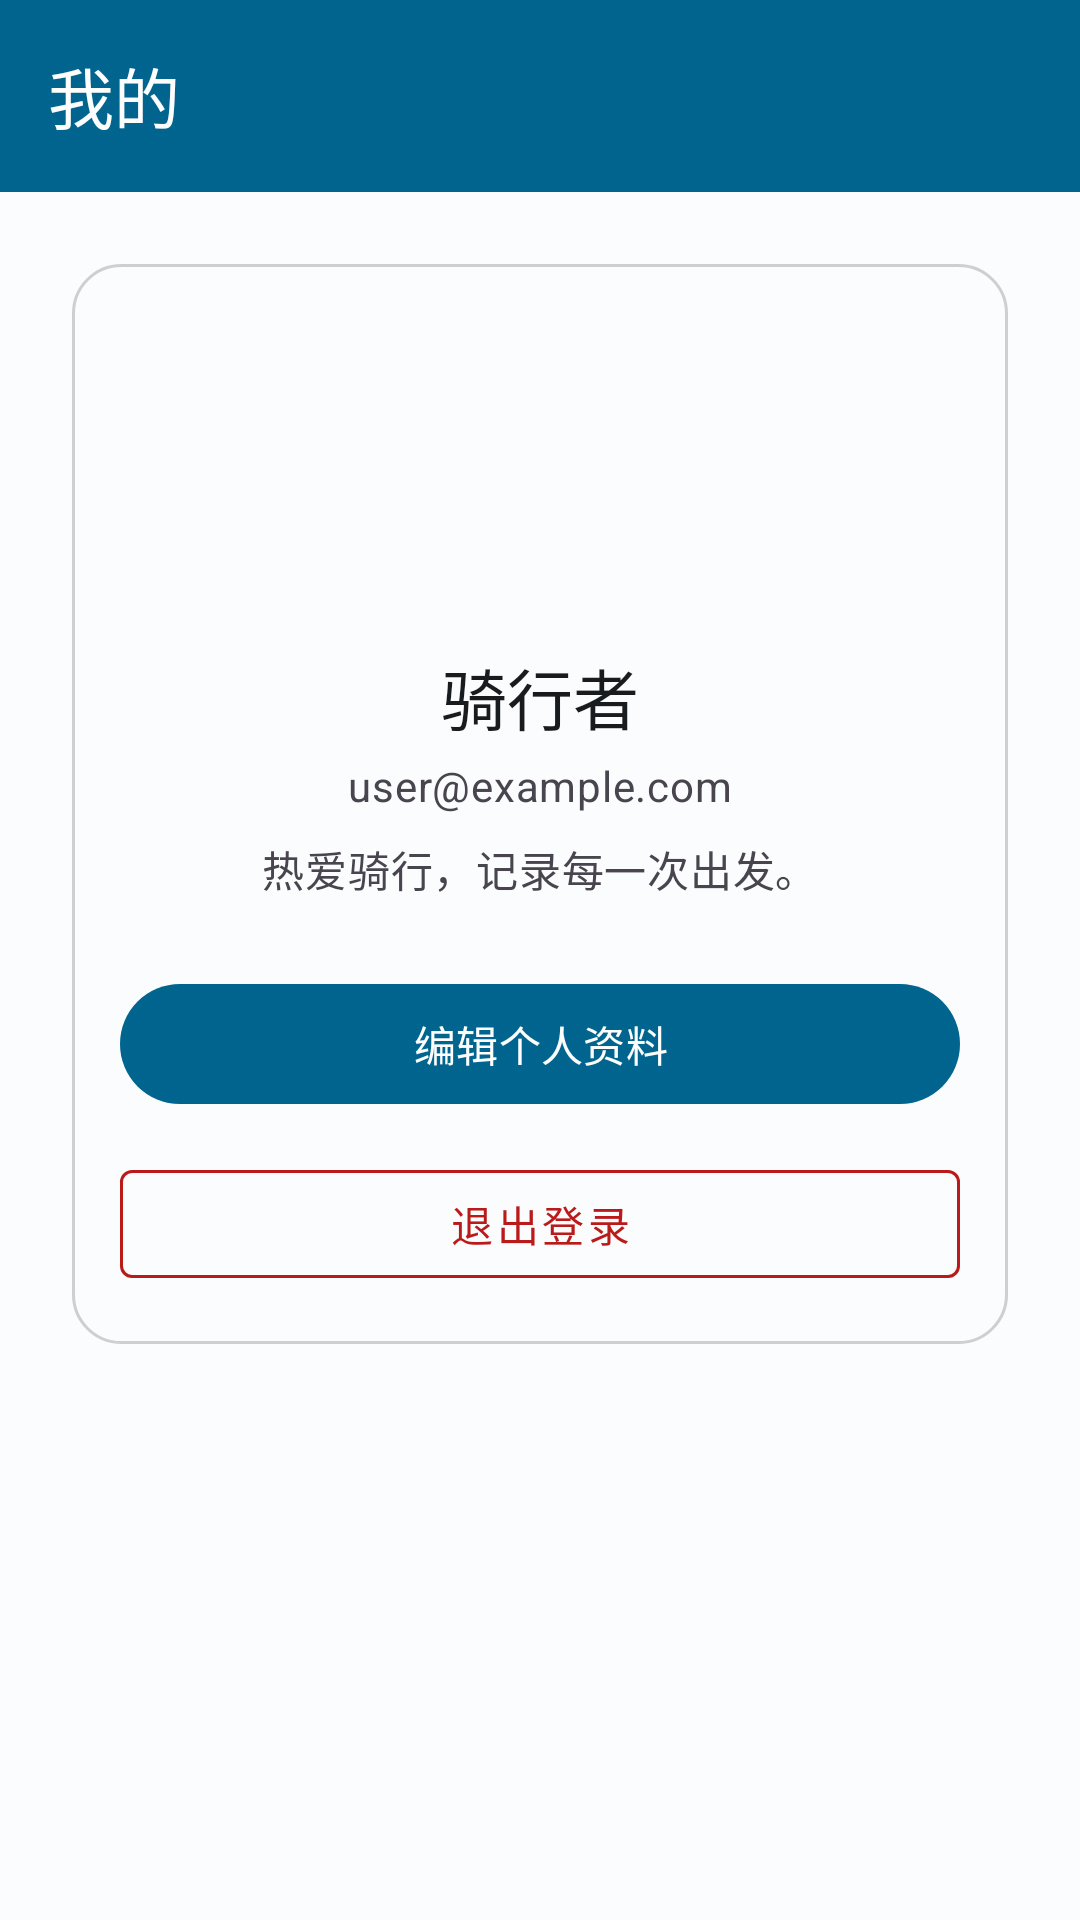

Layout XML and referenced resources for this Android screen:
<!-- AndroidManifest.xml: application theme Theme.ICyclist -->
<!-- res/layout/fragment_profile.xml -->
<?xml version="1.0" encoding="utf-8"?>
<androidx.constraintlayout.widget.ConstraintLayout xmlns:android="http://schemas.android.com/apk/res/android"
    xmlns:app="http://schemas.android.com/apk/res-auto"
    xmlns:tools="http://schemas.android.com/tools"
    android:layout_width="match_parent"
    android:layout_height="match_parent"
    android:background="?attr/colorSurface">

    <com.google.android.material.appbar.MaterialToolbar
        android:id="@+id/profileToolbar"
        android:layout_width="0dp"
        android:layout_height="wrap_content"
        android:background="?attr/colorPrimary"
        app:title="我的"
        app:titleTextColor="?attr/colorOnPrimary"
        app:layout_constraintTop_toTopOf="parent"
        app:layout_constraintStart_toStartOf="parent"
        app:layout_constraintEnd_toEndOf="parent" />

    <ScrollView
        android:id="@+id/profileScroll"
        android:layout_width="0dp"
        android:layout_height="0dp"
        android:layout_margin="24dp"
        app:layout_constraintTop_toBottomOf="@id/profileToolbar"
        app:layout_constraintBottom_toBottomOf="parent"
        app:layout_constraintStart_toStartOf="parent"
        app:layout_constraintEnd_toEndOf="parent">

        <LinearLayout
            android:layout_width="match_parent"
            android:layout_height="wrap_content"
            android:orientation="vertical"
            android:padding="16dp"
            android:background="@drawable/profile_card_background"
            android:gravity="center_horizontal">

            <ImageView
                android:id="@+id/imgAvatar"
                android:layout_width="96dp"
                android:layout_height="96dp"
                android:src="@drawable/ic_twotone_person_24"
                android:scaleType="centerCrop"
                android:contentDescription="头像" />

            <TextView
                android:id="@+id/tvUserName"
                android:layout_width="wrap_content"
                android:layout_height="wrap_content"
                android:text="骑行者"
                android:textAppearance="@style/TextAppearance.Material3.TitleLarge"
                android:textColor="?attr/colorOnSurface"
                android:layout_marginTop="16dp" />

            <TextView
                android:id="@+id/tvUserEmail"
                android:layout_width="wrap_content"
                android:layout_height="wrap_content"
                android:text="user@example.com"
                android:textAppearance="@style/TextAppearance.Material3.BodyMedium"
                android:textColor="?attr/colorOnSurfaceVariant"
                android:layout_marginTop="4dp" />

            <TextView
                android:id="@+id/tvUserBio"
                android:layout_width="wrap_content"
                android:layout_height="wrap_content"
                android:text="热爱骑行，记录每一次出发。"
                android:textAppearance="@style/TextAppearance.Material3.BodyMedium"
                android:textColor="?attr/colorOnSurfaceVariant"
                android:layout_marginTop="8dp" />

            <com.google.android.material.button.MaterialButton
                android:id="@+id/btnEditProfile"
                android:layout_width="match_parent"
                android:layout_height="wrap_content"
                android:text="编辑个人资料"
                android:layout_marginTop="24dp"
                app:icon="@drawable/ic_twotone_person_24"
                app:iconTint="?attr/colorOnPrimary"
                app:iconPadding="12dp"
                app:backgroundTint="?attr/colorPrimary" />

            <com.google.android.material.button.MaterialButton
                android:id="@+id/btnLogout"
                style="@style/Widget.MaterialComponents.Button.OutlinedButton"
                android:layout_width="match_parent"
                android:layout_height="wrap_content"
                android:text="退出登录"
                android:layout_marginTop="12dp"
                app:strokeColor="?attr/colorError"
                android:textColor="?attr/colorError" />

        </LinearLayout>
    </ScrollView>

</androidx.constraintlayout.widget.ConstraintLayout>
<!-- resources referenced by this layout -->
<resources>
  <!-- drawable profile_card_background (drawable) -->
  <?xml version="1.0" encoding="utf-8"?>
  <shape xmlns:android="http://schemas.android.com/apk/res/android">
      <solid android:color="@color/md_theme_surface" />
      <corners android:radius="16dp" />
      <padding android:left="16dp" android:top="16dp" android:right="16dp" android:bottom="16dp" />
      <stroke android:width="1dp" android:color="#33191C1E" />
  </shape>
  <style name="Theme.ICyclist" parent="Base.Theme.ICyclist" />
  <color name="md_theme_surface">#FBFCFE</color>
  <style name="Base.Theme.ICyclist" parent="Theme.Material3.DayNight.NoActionBar">
          
          <item name="colorPrimary">@color/md_theme_primary</item>
          <item name="colorOnPrimary">@color/md_theme_onPrimary</item>
          <item name="colorSecondary">@color/md_theme_secondary</item>
          <item name="colorOnSecondary">@color/md_theme_onSecondary</item>
          <item name="colorError">@color/md_theme_error</item>
          <item name="colorOnError">@color/md_theme_onError</item>
          <item name="android:colorBackground">@color/md_theme_background</item>
          <item name="colorOnBackground">@color/md_theme_onBackground</item>
          <item name="colorSurface">@color/md_theme_surface</item>
          <item name="colorOnSurface">@color/md_theme_onSurface</item>
      </style>
  <color name="md_theme_primary">#00658E</color>
  <color name="md_theme_onPrimary">#FFFFFF</color>
  <color name="md_theme_secondary">#4F616E</color>
  <color name="md_theme_onSecondary">#FFFFFF</color>
  <color name="md_theme_error">#BA1A1A</color>
  <color name="md_theme_onError">#FFFFFF</color>
  <color name="md_theme_background">#FBFCFE</color>
  <color name="md_theme_onBackground">#191C1E</color>
  <color name="md_theme_onSurface">#191C1E</color>
</resources>
